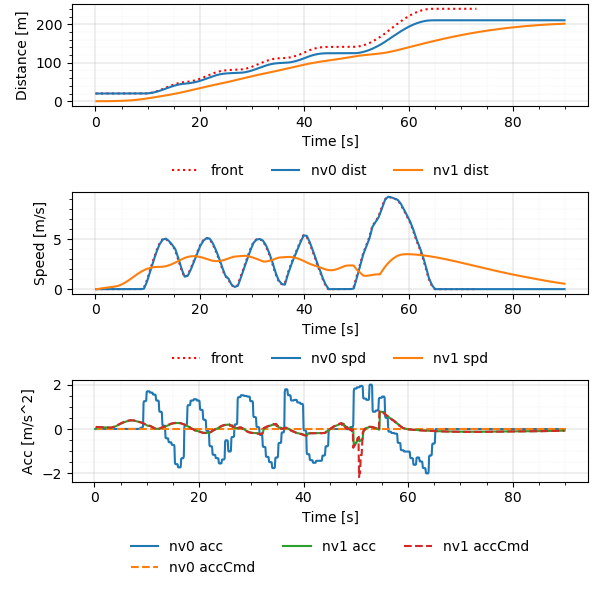

The file beside this chart, header and first rows:
Realtime [sec], Sim Time [sec], Sim Time from MPC [sec], MPC runtime, v0_dist [m], v0_lane [-], v0_spd [m/s], v0_acc [m/s2], v1_dist [m], v1_lane [-], v1_spd [m/s], v1_acc [m/s2], v1_accCmd [m/s2]
0.005174, 0.2, nan, 0.003304, 20.0, -76146229#1_0, 0.0, 0.0, 0.0, -76146229#1_0, 0.0, 0.0, nan
0.1088, 0.3, 0.2, 0.005935, 20.0, -76146229#1_0, 0.0, 0.0, 0.0, -76146229#1_0, 0.0, 0.0, 0.09435
0.2077, 0.4, 0.3, 0.005175, 20.0, -76146229#1_0, 0.0, 0.0, 0.0009131, -76146229#1_0, 0.009131, 0.09131, 0.09435
0.3077, 0.5, 0.4, 0.004945, 20.0, -76146229#1_0, 0.0, 0.0, 0.002739, -76146229#1_0, 0.01826, 0.09131, 0.08981
0.4078, 0.6, 0.5, 0.006127, 20.0, -76146229#1_0, 0.0, 0.0, 0.005434, -76146229#1_0, 0.02695, 0.08691, 0.08858
0.5105, 0.7, 0.6, 0.006317, 20.0, -76146229#1_0, 0.0, 0.0, 0.008987, -76146229#1_0, 0.03552, 0.08572, 0.08756
0.6069, 0.8, 0.7, 0.004106, 20.0, -76146229#1_0, 0.0, 0.0, 0.01339, -76146229#1_0, 0.044, 0.08473, 0.08643
0.7052, 0.9, 0.8, 0.003898, 20.0, -76146229#1_0, 0.0, 0.0, 0.01862, -76146229#1_0, 0.05236, 0.08364, 0.0853
0.8045, 1.0, 0.9, 0.00333, 20.0, -76146229#1_0, 0.0, 0.0, 0.02468, -76146229#1_0, 0.06062, 0.08255, 0.08418
0.9185, 1.1, 1.0, 0.006521, 20.0, -76146229#1_0, 0.0, 0.0, 0.03156, -76146229#1_0, 0.06876, 0.08147, 0.08308
1.013, 1.2, 1.1, 0.007049, 20.0, -76146229#1_0, 0.0, 0.0, 0.03924, -76146229#1_0, 0.0768, 0.0804, 0.08198
1.112, 1.3, 1.2, 0.007088, 20.0, -76146229#1_0, 0.0, 0.0, 0.04771, -76146229#1_0, 0.08474, 0.07934, 0.08089
1.218, 1.4, 1.3, 0.006379, 20.0, -76146229#1_0, 0.0, 0.0, 0.05697, -76146229#1_0, 0.09257, 0.07828, 0.07981
1.317, 1.5, 1.4, 0.01059, 20.0, -76146229#1_0, 0.0, 0.0, 0.067, -76146229#1_0, 0.1003, 0.07724, 0.07874
1.415, 1.6, 1.5, 0.01101, 20.0, -76146229#1_0, 0.0, 0.0, 0.07779, -76146229#1_0, 0.1079, 0.0762, 0.07767
1.51, 1.7, 1.6, 0.00736, 20.0, -76146229#1_0, 0.0, 0.0, 0.08933, -76146229#1_0, 0.1154, 0.07517, 0.07662
1.612, 1.8, 1.7, 0.008346, 20.0, -76146229#1_0, 0.0, 0.0, 0.1016, -76146229#1_0, 0.1228, 0.07415, 0.07557
1.705, 1.9, 1.8, 0.003431, 20.0, -76146229#1_0, 0.0, 0.0, 0.1146, -76146229#1_0, 0.1302, 0.07313, 0.07453
1.811, 2.0, 1.9, 0.00735, 20.0, -76146229#1_0, 0.0, 0.0, 0.1284, -76146229#1_0, 0.1374, 0.07213, 0.0735
1.909, 2.1, 2.0, 0.006469, 20.0, -76146229#1_0, 0.0, 0.0, 0.1428, -76146229#1_0, 0.1445, 0.07113, 0.07248
2.01, 2.2, 2.1, 0.007377, 20.0, -76146229#1_0, 0.0, 0.0, 0.158, -76146229#1_0, 0.1515, 0.07014, 0.07146
2.108, 2.3, 2.2, 0.00614, 20.0, -76146229#1_0, 0.0, 0.0, 0.1738, -76146229#1_0, 0.1584, 0.06916, 0.07046
2.209, 2.4, 2.3, 0.004714, 20.0, -76146229#1_0, 0.0, 0.0, 0.1903, -76146229#1_0, 0.1652, 0.06818, 0.06946
2.31, 2.5, 2.4, 0.006867, 20.0, -76146229#1_0, 0.0, 0.0, 0.2075, -76146229#1_0, 0.1719, 0.06722, 0.06847
2.411, 2.6, 2.5, 0.007747, 20.0, -76146229#1_0, 0.0, 0.0, 0.2254, -76146229#1_0, 0.1786, 0.06626, 0.06749
2.506, 2.7, 2.6, 0.003637, 20.0, -76146229#1_0, 0.0, 0.0, 0.2439, -76146229#1_0, 0.1851, 0.06531, 0.06654
2.611, 2.8, 2.7, 0.007427, 20.0, -76146229#1_0, 0.0, 0.0, 0.263, -76146229#1_0, 0.1915, 0.0644, 0.06604
2.711, 2.9, 2.8, 0.006738, 20.0, -76146229#1_0, 0.0, 0.0, 0.2828, -76146229#1_0, 0.1979, 0.06391, 0.06557
2.81, 3.0, 2.9, 0.006339, 20.0, -76146229#1_0, 0.0, 0.0, 0.3033, -76146229#1_0, 0.2043, 0.06345, 0.06509
2.911, 3.1, 3.0, 0.007246, 20.0, -76146229#1_0, 0.0, 0.0, 0.3243, -76146229#1_0, 0.2106, 0.06299, 0.06462
3.01, 3.2, 3.1, 0.006924, 20.0, -76146229#1_0, 0.0, 0.0, 0.346, -76146229#1_0, 0.2168, 0.06254, 0.06416
3.11, 3.3, 3.2, 0.006494, 20.0, -76146229#1_0, 0.0, 0.0, 0.3683, -76146229#1_0, 0.223, 0.06209, 0.06428
3.214, 3.4, 3.3, 0.01019, 20.0, -76146229#1_0, 0.0, 0.0, 0.3912, -76146229#1_0, 0.2293, 0.06221, 0.07305
3.312, 3.5, 3.4, 0.007851, 20.0, -76146229#1_0, 0.0, 0.0, 0.4149, -76146229#1_0, 0.2363, 0.0707, 0.08239
3.413, 3.6, 3.5, 0.008972, 20.0, -76146229#1_0, 0.0, 0.0, 0.4393, -76146229#1_0, 0.2443, 0.07974, 0.09147
3.513, 3.7, 3.6, 0.009422, 20.0, -76146229#1_0, 0.0, 0.0, 0.4646, -76146229#1_0, 0.2532, 0.08852, 0.1004
3.612, 3.8, 3.7, 0.007291, 20.0, -76146229#1_0, 0.0, 0.0, 0.4909, -76146229#1_0, 0.2629, 0.09717, 0.1094
3.714, 3.9, 3.8, 0.008573, 20.0, -76146229#1_0, 0.0, 0.0, 0.5183, -76146229#1_0, 0.2735, 0.1059, 0.1185
3.812, 4.0, 3.9, 0.007686, 20.0, -76146229#1_0, 0.0, 0.0, 0.5468, -76146229#1_0, 0.2849, 0.1147, 0.1309
3.911, 4.1, 4.0, 0.007331, 20.0, -76146229#1_0, 0.0, 0.0, 0.5765, -76146229#1_0, 0.2976, 0.1266, 0.1434
4.011, 4.2, 4.1, 0.007337, 20.0, -76146229#1_0, 0.0, 0.0, 0.6077, -76146229#1_0, 0.3115, 0.1387, 0.1558
4.109, 4.3, 4.2, 0.006352, 20.0, -76146229#1_0, 0.0, 0.0, 0.6403, -76146229#1_0, 0.3265, 0.1507, 0.168
4.211, 4.4, 4.3, 0.009329, 20.0, -76146229#1_0, 0.0, 0.0, 0.6746, -76146229#1_0, 0.3428, 0.1626, 0.1803
4.31, 4.5, 4.4, 0.007045, 20.0, -76146229#1_0, 0.0, 0.0, 0.7106, -76146229#1_0, 0.3603, 0.1745, 0.1924
4.411, 4.6, 4.5, 0.00761, 20.0, -76146229#1_0, 0.0, 0.0, 0.7485, -76146229#1_0, 0.3789, 0.1862, 0.2042
4.512, 4.7, 4.6, 0.007637, 20.0, -76146229#1_0, 0.0, 0.0, 0.7884, -76146229#1_0, 0.3986, 0.1976, 0.2157
4.611, 4.8, 4.7, 0.007253, 20.0, -76146229#1_0, 0.0, 0.0, 0.8303, -76146229#1_0, 0.4195, 0.2088, 0.2274
4.715, 4.9, 4.8, 0.00916, 20.0, -76146229#1_0, 0.0, 0.0, 0.8745, -76146229#1_0, 0.4415, 0.22, 0.2388
4.812, 5.0, 4.9, 0.007849, 20.0, -76146229#1_0, 0.0, 0.0, 0.9209, -76146229#1_0, 0.4646, 0.2311, 0.2503
4.912, 5.1, 5.0, 0.007943, 20.0, -76146229#1_0, 0.0, 0.0, 0.9698, -76146229#1_0, 0.4889, 0.2423, 0.2617
5.011, 5.2, 5.1, 0.008601, 20.0, -76146229#1_0, 0.0, 0.0, 1.021, -76146229#1_0, 0.5142, 0.2532, 0.2724
5.113, 5.3, 5.2, 0.00916, 20.0, -76146229#1_0, 0.0, 0.0, 1.075, -76146229#1_0, 0.5405, 0.2636, 0.2829
5.211, 5.4, 5.3, 0.006491, 20.0, -76146229#1_0, 0.0, 0.0, 1.132, -76146229#1_0, 0.5679, 0.2738, 0.2935
5.311, 5.5, 5.4, 0.008543, 20.0, -76146229#1_0, 0.0, 0.0, 1.192, -76146229#1_0, 0.5963, 0.2841, 0.304
5.412, 5.6, 5.5, 0.007936, 20.0, -76146229#1_0, 0.0, 0.0, 1.254, -76146229#1_0, 0.6257, 0.2942, 0.3145
5.511, 5.7, 5.6, 0.00662, 20.0, -76146229#1_0, 0.0, 0.0, 1.32, -76146229#1_0, 0.6562, 0.3044, 0.3247
5.608, 5.8, 5.7, 0.005958, 20.0, -76146229#1_0, 0.0, 0.0, 1.389, -76146229#1_0, 0.6876, 0.3143, 0.3331
5.708, 5.9, 5.8, 0.004915, 20.0, -76146229#1_0, 0.0, 0.0, 1.461, -76146229#1_0, 0.7198, 0.3223, 0.3411
5.811, 6.0, 5.9, 0.007317, 20.0, -76146229#1_0, 0.0, 0.0, 1.536, -76146229#1_0, 0.7529, 0.3301, 0.3493
5.913, 6.1, 6.0, 0.008443, 20.0, -76146229#1_0, 0.0, 0.0, 1.615, -76146229#1_0, 0.7867, 0.338, 0.3574
... 838 more rows
